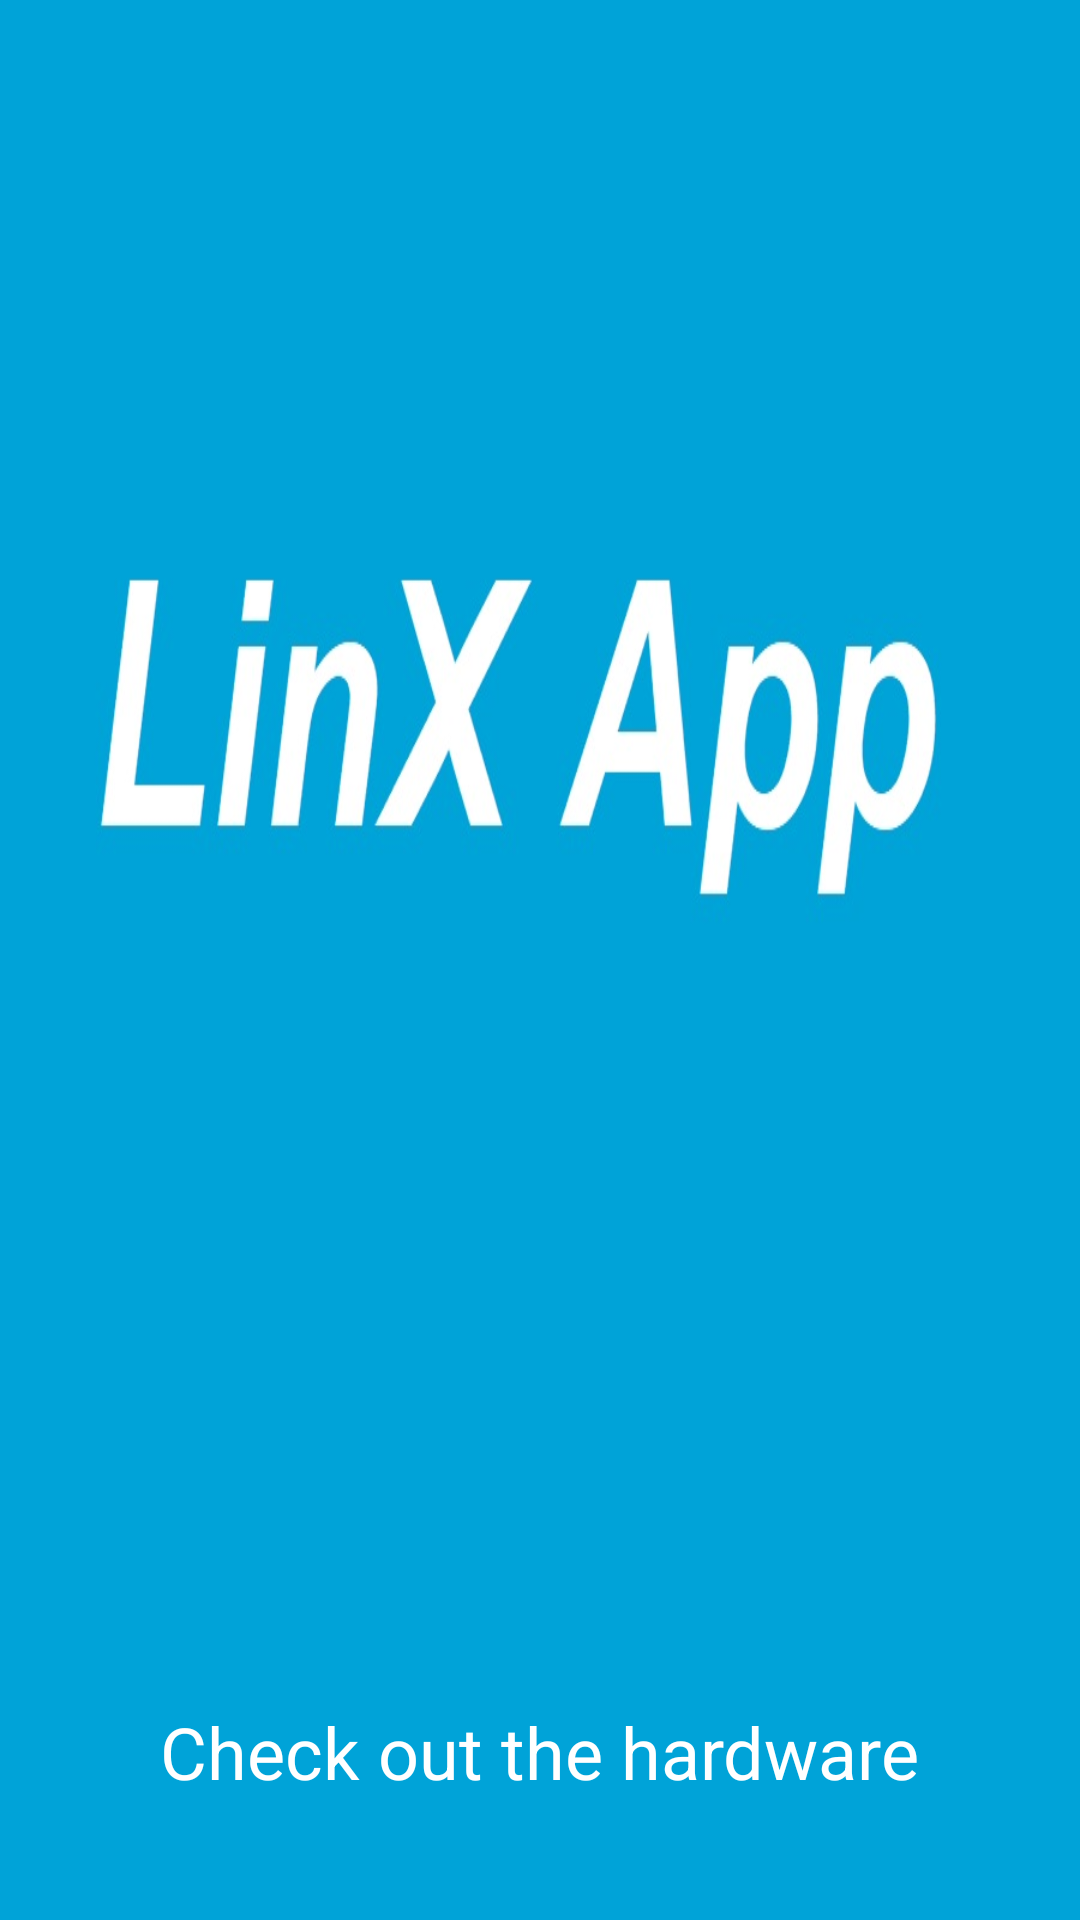

Android layout source for this screen:
<!-- AndroidManifest.xml: application theme Theme.LinXProject -->
<!-- res/layout/linx_widget.xml -->
<?xml version="1.0" encoding="utf-8"?>
<RelativeLayout
    xmlns:android="http://schemas.android.com/apk/res/android"
    xmlns:app="http://schemas.android.com/apk/res-auto"
    android:id="@+id/linxWidget"
    android:layout_width="match_parent"
    android:layout_height="match_parent"
    android:background="@drawable/linx">

    <TextView
        android:id="@+id/widgetTextView"
        android:layout_width="wrap_content"
        android:layout_height="wrap_content"
        android:layout_alignParentBottom="true"
        android:layout_centerHorizontal="true"
        android:layout_marginStart="8dp"
        android:layout_marginTop="50dp"
        android:layout_marginEnd="8dp"
        android:layout_marginBottom="40dp"
        android:text="@string/widget_text"
        android:textColor="@color/white"
        android:textSize="24sp"
        app:layout_constraintBottom_toBottomOf="parent"
        app:layout_constraintEnd_toEndOf="parent"
        app:layout_constraintHorizontal_bias="0.498"
        app:layout_constraintStart_toStartOf="parent"
        app:layout_constraintTop_toTopOf="parent"
        app:layout_constraintVertical_bias="0.866" />
</RelativeLayout>
<!-- resources referenced by this layout -->
<resources>
  <color name="white">#FFFFFFFF</color>
  <!-- drawable linx: jpg bitmap (drawable, 37665 bytes) -->
  <string name="widget_text">Check out the hardware</string>
  <style name="Theme.LinXProject" parent="Theme.MaterialComponents.DayNight.DarkActionBar">
          
          <item name="colorPrimary">@color/blue</item>
          <item name="colorPrimaryVariant">@color/blue</item>
          <item name="colorOnPrimary">@color/white</item>
          
          <item name="colorSecondary">@color/teal_200</item>
          <item name="colorSecondaryVariant">@color/teal_700</item>
          <item name="colorOnSecondary">@color/black</item>
          
          <item name="android:statusBarColor" tools:targetApi="l">?attr/colorPrimaryVariant</item>
          
      </style>
  <color name="blue">#00A3D8</color>
  <color name="teal_200">#FF03DAC5</color>
  <color name="teal_700">#FF018786</color>
  <color name="black">#FF000000</color>
</resources>
